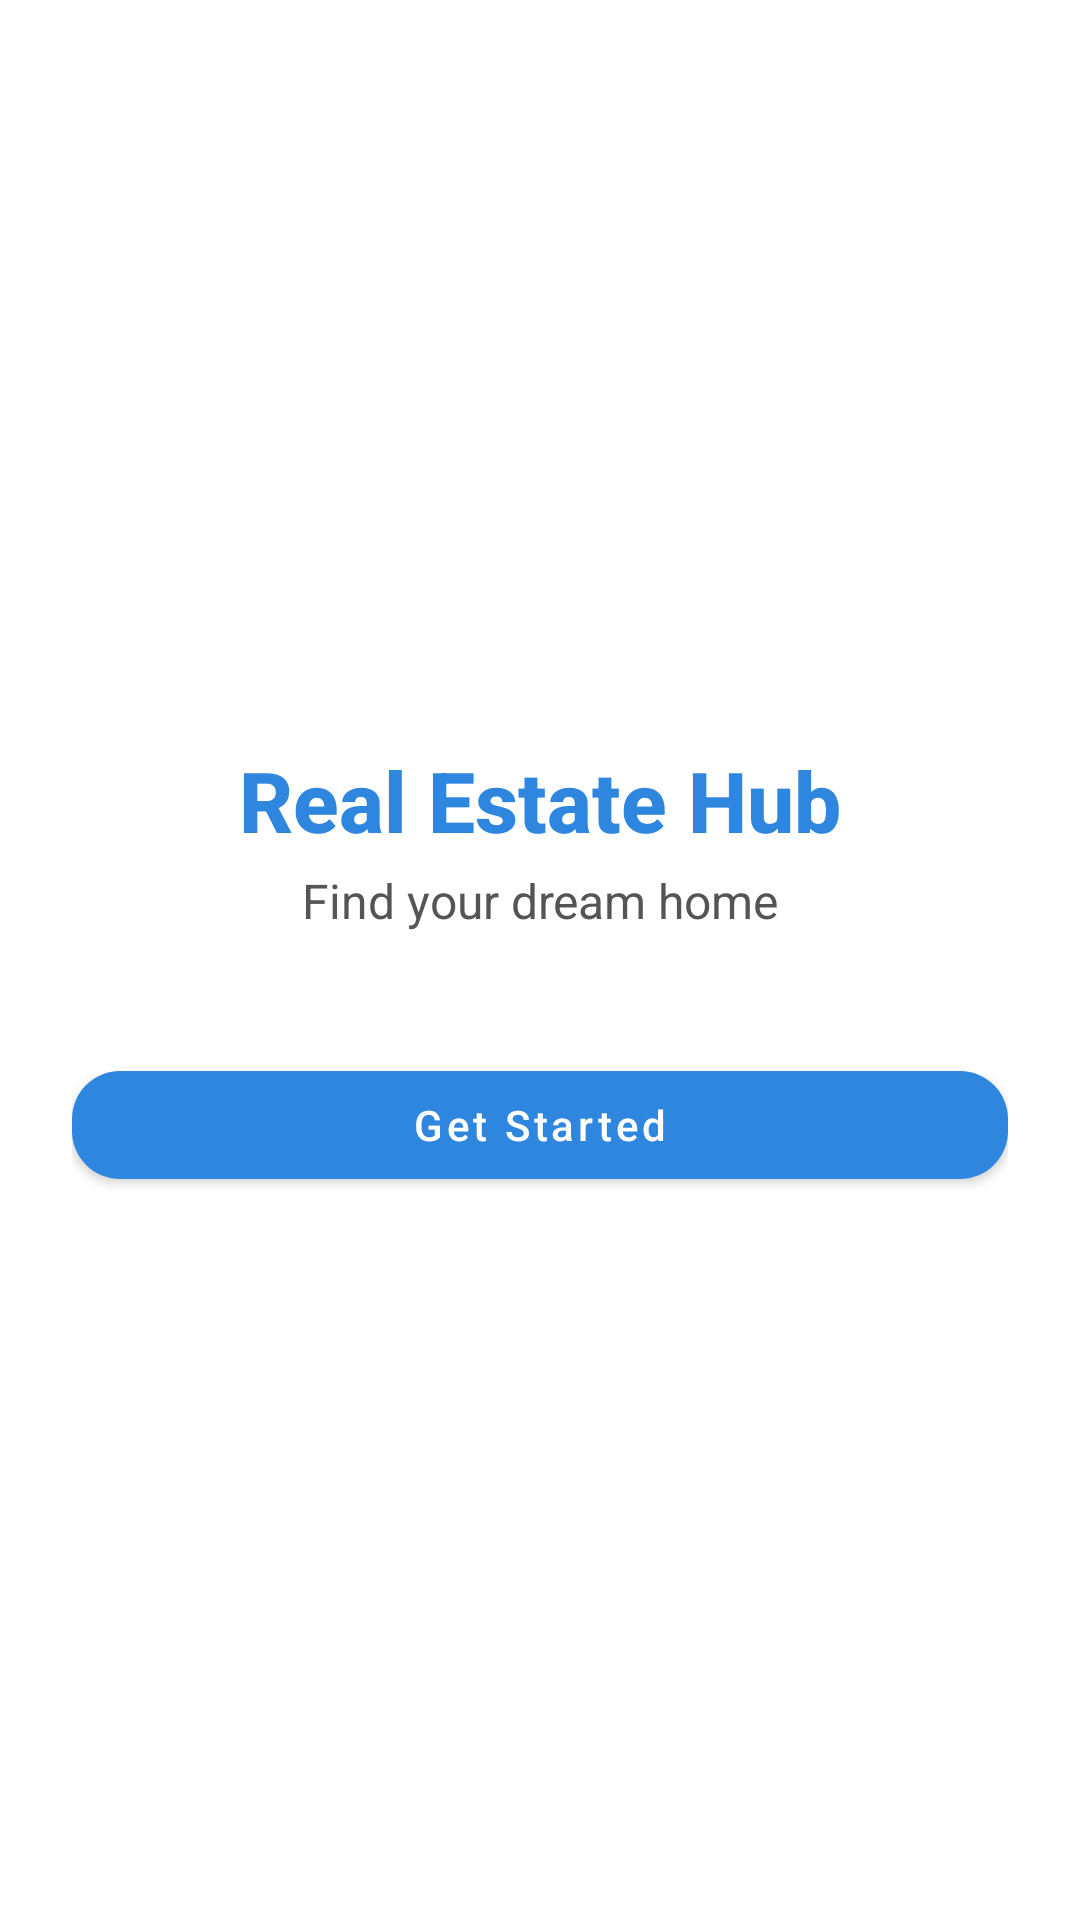

This screen was rendered from an Android layout file. Write that file and the resources it references.
<!-- AndroidManifest.xml: application theme Theme.RealEstateApp -->
<!-- res/layout/activity_welcome.xml -->
<?xml version="1.0" encoding="utf-8"?>
<androidx.constraintlayout.widget.ConstraintLayout
    xmlns:android="http://schemas.android.com/apk/res/android"
    xmlns:app="http://schemas.android.com/apk/res-auto"
    android:id="@+id/main"
    android:layout_width="match_parent"
    android:layout_height="match_parent"
    android:background="#FFFFFF"
    android:padding="24dp">

  
  <ImageView
      android:id="@+id/logoImage"
      android:layout_width="160dp"
      android:layout_height="160dp"
      android:layout_marginTop="48dp"
      android:src="@drawable/logo"
      app:layout_constraintTop_toTopOf="parent"
      app:layout_constraintStart_toStartOf="parent"
      app:layout_constraintEnd_toEndOf="parent" />

  
  <TextView
      android:id="@+id/appTitle"
      android:layout_width="wrap_content"
      android:layout_height="wrap_content"
      android:text="Real Estate Hub"
      android:textSize="28sp"
      android:textStyle="bold"
      android:textColor="#2E86DE"
      android:fontFamily="sans-serif-medium"
      app:layout_constraintTop_toBottomOf="@id/logoImage"
      app:layout_constraintStart_toStartOf="parent"
      app:layout_constraintEnd_toEndOf="parent"
      android:layout_marginTop="16dp"/>

  
  <TextView
      android:id="@+id/appSubtitle"
      android:layout_width="wrap_content"
      android:layout_height="wrap_content"
      android:text="Find your dream home"
      android:textSize="16sp"
      android:textColor="#555555"
      app:layout_constraintTop_toBottomOf="@id/appTitle"
      app:layout_constraintStart_toStartOf="parent"
      app:layout_constraintEnd_toEndOf="parent"
      android:layout_marginTop="4dp"/>

  
  <com.google.android.material.button.MaterialButton
      android:id="@+id/btnGetStarted"
      android:layout_width="0dp"
      android:layout_height="wrap_content"
      android:text="Get Started"
      android:textAllCaps="false"
      app:cornerRadius="16dp"
      app:iconPadding="8dp"
      android:textColor="#FFFFFF"
      app:backgroundTint="#2E86DE"
      android:layout_marginTop="40dp"
      app:layout_constraintTop_toBottomOf="@id/appSubtitle"
      app:layout_constraintStart_toStartOf="parent"
      app:layout_constraintEnd_toEndOf="parent" />

</androidx.constraintlayout.widget.ConstraintLayout>
<!-- resources referenced by this layout -->
<resources>
  <style name="Theme.RealEstateApp" parent="Theme.MaterialComponents.DayNight.NoActionBar">
      <item name="colorPrimary">#2E86DE</item>
          <item name="colorPrimaryVariant">#1B4F72</item>
          <item name="colorOnPrimary">#FFFFFF</item>
          <item name="colorSecondary">#FFC312</item>
          <item name="colorOnSecondary">#000000</item>
      </style>
</resources>
